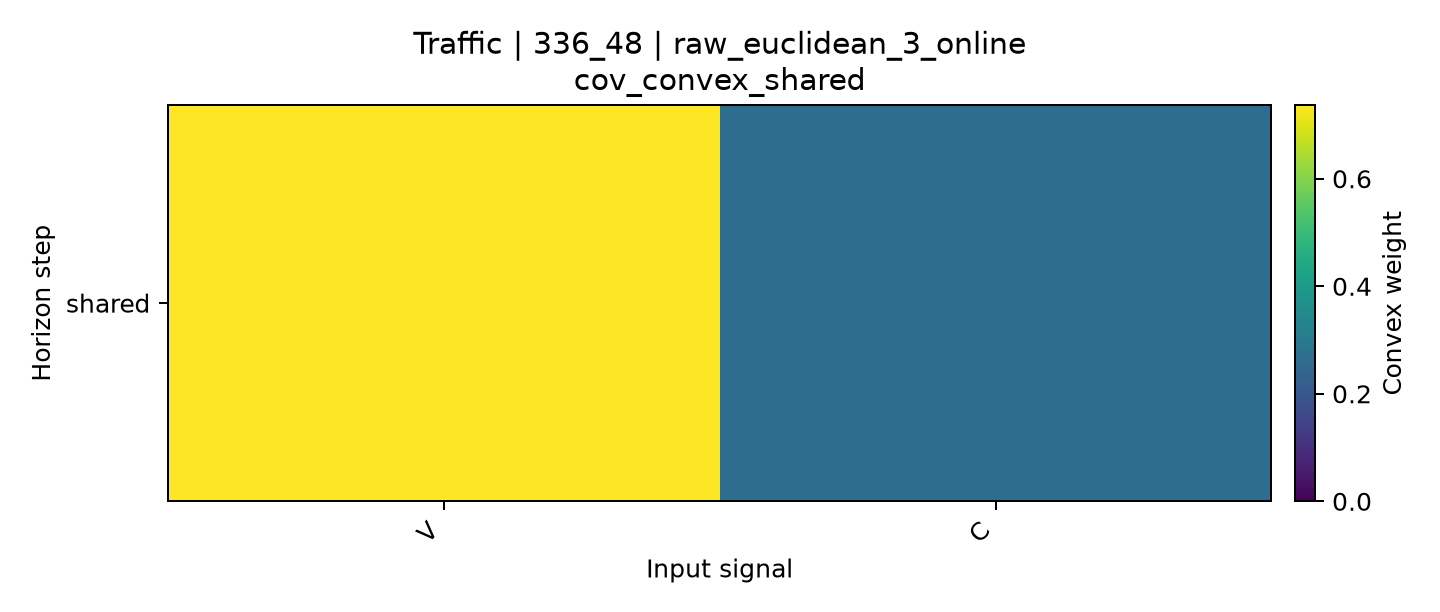

Data behind this chart, as committed beside it:
horizon, V, C
shared, 0.7371, 0.2629
